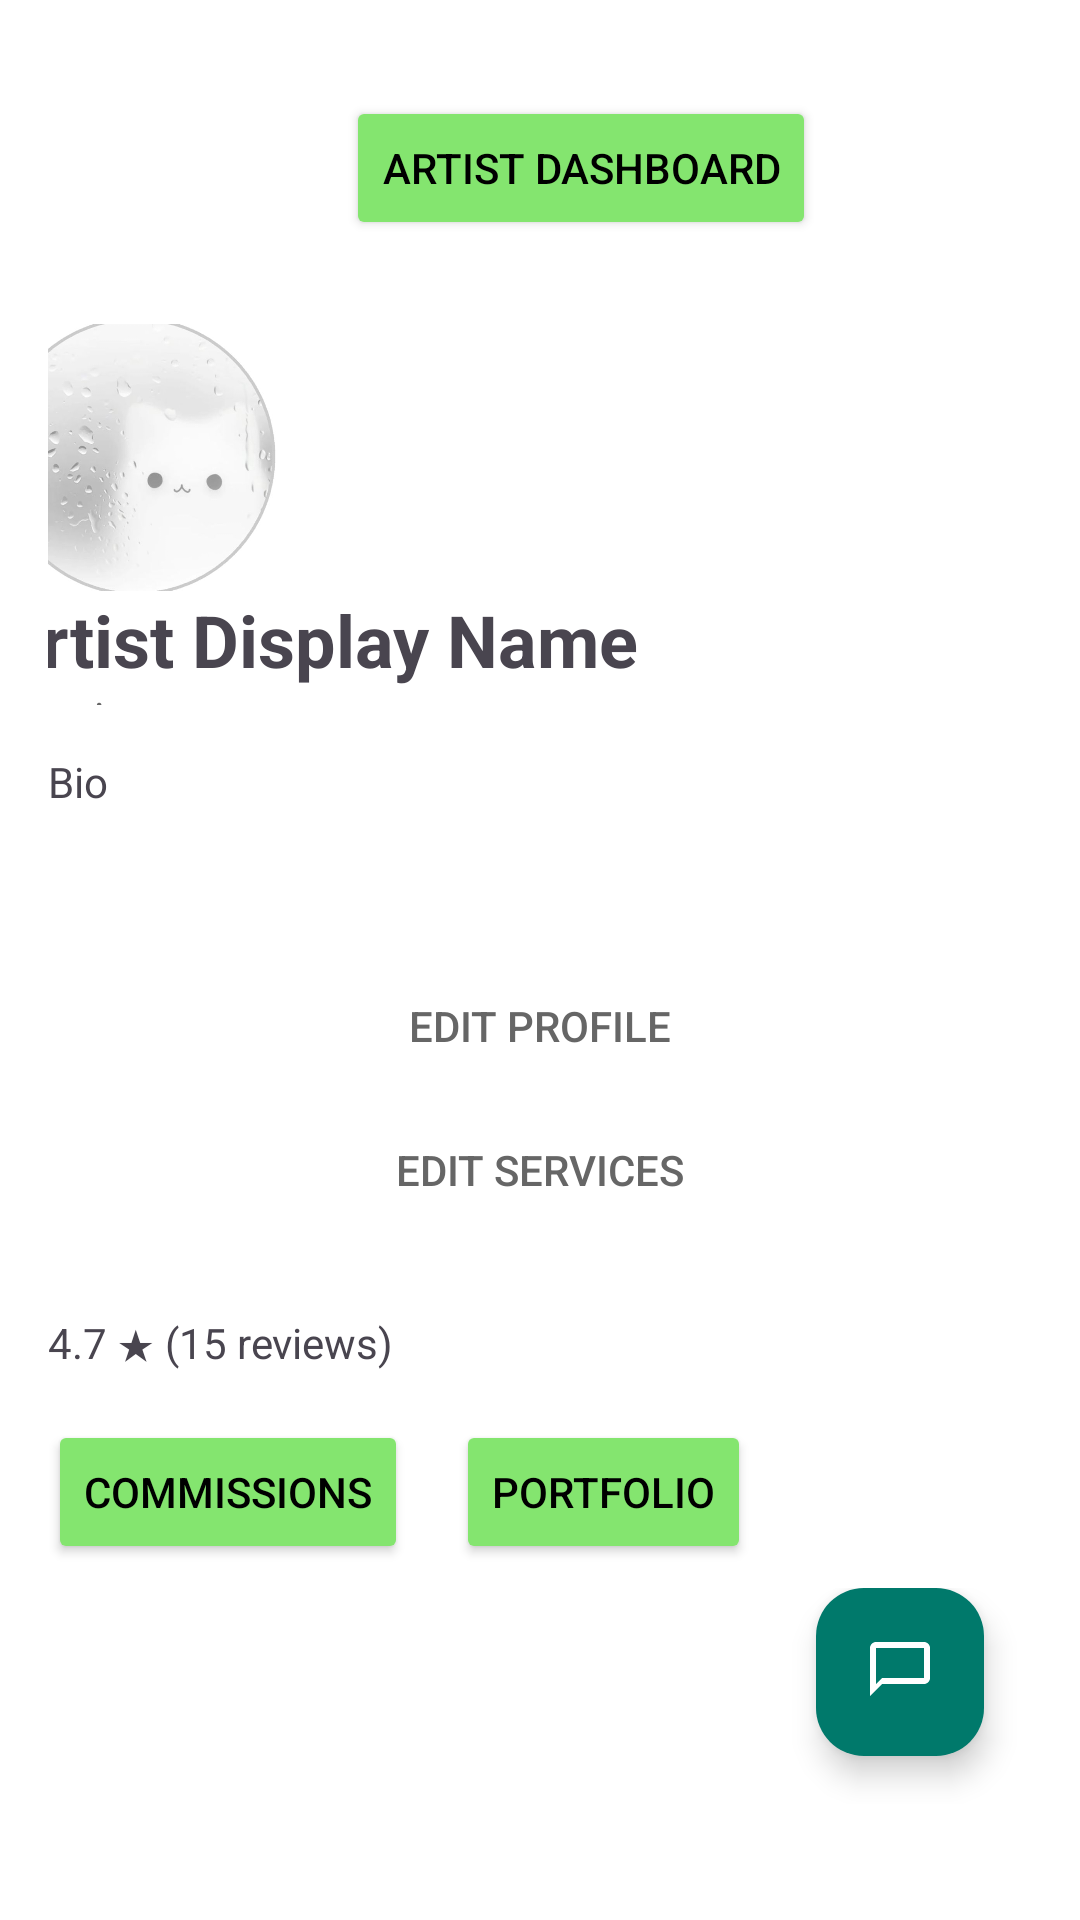

Layout XML and referenced resources for this Android screen:
<!-- AndroidManifest.xml: application theme Theme.BPProject -->
<!-- res/layout/artist_profile.xml -->
<?xml version="1.0" encoding="utf-8"?>
<ScrollView xmlns:android="http://schemas.android.com/apk/res/android"
    xmlns:app="http://schemas.android.com/apk/res-auto"
    xmlns:tools="http://schemas.android.com/tools"
    android:layout_width="match_parent"
    android:layout_height="match_parent"
    android:background="#FFFFFF">

    <LinearLayout
        android:layout_width="match_parent"
        android:layout_height="wrap_content"
        android:orientation="vertical"
        android:padding="16dp">
<include layout="@layout/header_1"/>
        
        <LinearLayout
            android:layout_width="match_parent"
            android:layout_height="wrap_content"
            android:orientation="vertical"
            android:gravity="center_horizontal"
            android:paddingBottom="16dp">

            
            <LinearLayout
                android:layout_width="364dp"
                android:layout_height="127dp"
                android:gravity="center_vertical"
                android:orientation="vertical">

                <ImageView
                    android:id="@+id/artistImage"
                    android:layout_width="95dp"
                    android:layout_height="89dp"
                    android:layout_marginEnd="8dp"
                    android:contentDescription="Artist Image"

                    android:scaleType="centerCrop"
                    android:src="@drawable/your_artist_image" />  

                <TextView
                    android:id="@+id/artistDisplayName"
                    android:layout_width="wrap_content"
                    android:layout_height="wrap_content"
                    android:text="Artist Display Name"
                    android:textSize="24sp"
                    android:textStyle="bold" />

                <TextView
                    android:id="@+id/artistUsername"
                    android:layout_width="wrap_content"
                    android:layout_height="wrap_content"
                    android:text=" @artist.username "
                    android:textColor="#666666" />
            </LinearLayout>

        </LinearLayout>


        
        <LinearLayout
            android:layout_width="match_parent"
            android:layout_height="wrap_content"
            android:orientation="vertical"
            android:paddingBottom="16dp">

            <TextView
                android:id="@+id/artistBio"
                android:layout_width="match_parent"
                android:layout_height="wrap_content"
                android:text="Bio"
                android:paddingBottom="8dp"/>

            <LinearLayout
                android:layout_width="match_parent"
                android:layout_height="wrap_content"
                android:orientation="horizontal"
                android:paddingBottom="16dp">

                <ImageView
                    android:layout_width="24dp"
                    android:layout_height="24dp"
                    android:src="@drawable/ic_link1"
                    android:paddingRight="8dp"/>

                <ImageView
                    android:layout_width="24dp"
                    android:layout_height="24dp"
                    android:src="@drawable/ic_link1"/>
            </LinearLayout>

            <Button
                android:id="@+id/editProfileButton"
                android:layout_width="match_parent"
                android:layout_height="wrap_content"
                android:text="Edit Profile"

                style="@style/Widget.AppCompat.Button.Borderless"
                android:textColor="#666666"/>
            <Button
                android:id="@+id/editServiceButton"
                android:layout_width="match_parent"
                android:layout_height="wrap_content"
                android:text="Edit Services"

                style="@style/Widget.AppCompat.Button.Borderless"
                android:textColor="#666666"/>
        </LinearLayout>

        
        <LinearLayout
            android:layout_width="match_parent"
            android:layout_height="wrap_content"
            android:orientation="vertical"
            android:paddingBottom="16dp">



            <LinearLayout
                android:layout_width="match_parent"
                android:layout_height="wrap_content"
                android:orientation="horizontal"
                android:paddingBottom="8dp">



            </LinearLayout>

            <TextView
                android:id="@+id/ratingText"
                android:layout_width="wrap_content"
                android:layout_height="wrap_content"
                android:text="4.7 ★ (15 reviews)"/>
        </LinearLayout>
        <LinearLayout
            android:layout_width="wrap_content"
            android:layout_height="wrap_content"
            android:orientation="horizontal"
            android:layout_marginBottom="8dp">

            <Button
                android:id="@+id/commissionsButton"
                android:layout_width="wrap_content"
                android:layout_height="wrap_content"
                android:backgroundTint="#84e56f "
                android:textColor="@color/black"
                android:text="Commissions" />

            <Button
                android:id="@+id/portfolioButton"
                android:layout_width="wrap_content"
                android:layout_height="wrap_content"
                android:backgroundTint="#84e56f "
                android:textColor="@color/black"
                android:text="Portfolio"
                android:layout_marginStart="16dp" />
        </LinearLayout>
        <include layout="@layout/message_footer"/>
    </LinearLayout>
</ScrollView>
<!-- res/layout/header_1.xml (included above) -->
<?xml version="1.0" encoding="utf-8"?>
<LinearLayout
    xmlns:android="http://schemas.android.com/apk/res/android"
    android:layout_width="match_parent"
    android:layout_height="wrap_content"
    android:orientation="vertical"
    android:padding="16dp"
    android:background="#FFF">

    
    <LinearLayout
        android:layout_width="match_parent"
        android:layout_height="wrap_content"
        android:orientation="horizontal"
        android:gravity="end|center_vertical"
        android:paddingBottom="12dp">

        <Button
            android:id="@+id/btnArtistDashboard"
            android:layout_width="wrap_content"
            android:layout_height="wrap_content"
            android:backgroundTint="#84e56f "
            android:textColor="@color/black"
            android:text="Artist Dashboard" />

        <ImageView
            android:id="@+id/profileBtn"
            android:layout_width="40dp"
            android:layout_height="40dp"
            android:src="@android:drawable/sym_def_app_icon"
            android:layout_marginStart="16dp" />
    </LinearLayout>


</LinearLayout>
<!-- res/layout/message_footer.xml (included above) -->
<?xml version="1.0" encoding="utf-8"?>
<androidx.constraintlayout.widget.ConstraintLayout xmlns:android="http://schemas.android.com/apk/res/android"
    android:layout_width="match_parent"
    android:layout_height="match_parent"
    xmlns:app="http://schemas.android.com/apk/res-auto">
    <com.google.android.material.floatingactionbutton.FloatingActionButton
        android:id="@+id/fabMessages"
        android:layout_width="wrap_content"
        android:layout_height="wrap_content"
        android:layout_margin="16dp"
        android:contentDescription="Messages"
        android:src="@drawable/ic_message"
        app:tint="@android:color/white"
        app:backgroundTint="@color/teal_700"
        app:layout_constraintBottom_toBottomOf="parent"
        app:layout_constraintEnd_toEndOf="parent" />
</androidx.constraintlayout.widget.ConstraintLayout>
<!-- resources referenced by this layout -->
<resources>
  <color name="black">#FF000000</color>
  <color name="teal_700">#00796B</color>
  <!-- drawable ic_message (drawable) -->
  <?xml version="1.0" encoding="utf-8"?>
  <vector xmlns:android="http://schemas.android.com/apk/res/android"
      android:width="24dp"
      android:height="24dp"
      android:viewportWidth="24.0"
      android:viewportHeight="24.0">
      <path
          android:fillColor="#FF000000"
          android:pathData="M20,2H4c-1.1,0 -2,0.9 -2,2v16l4,-4h14c1.1,0 2,-0.9 2,-2V4c0,-1.1 -0.9,-2 -2,-2zM20,14H6l-2,2V4h16v10z" />
  </vector>
  <!-- drawable your_artist_image: jpg bitmap (drawable, 23870 bytes) -->
  <style name="Theme.BPProject" parent="Base.Theme.BPProject" />
  <style name="Base.Theme.BPProject" parent="Theme.Material3.DayNight.NoActionBar">
          
          
      </style>
</resources>
